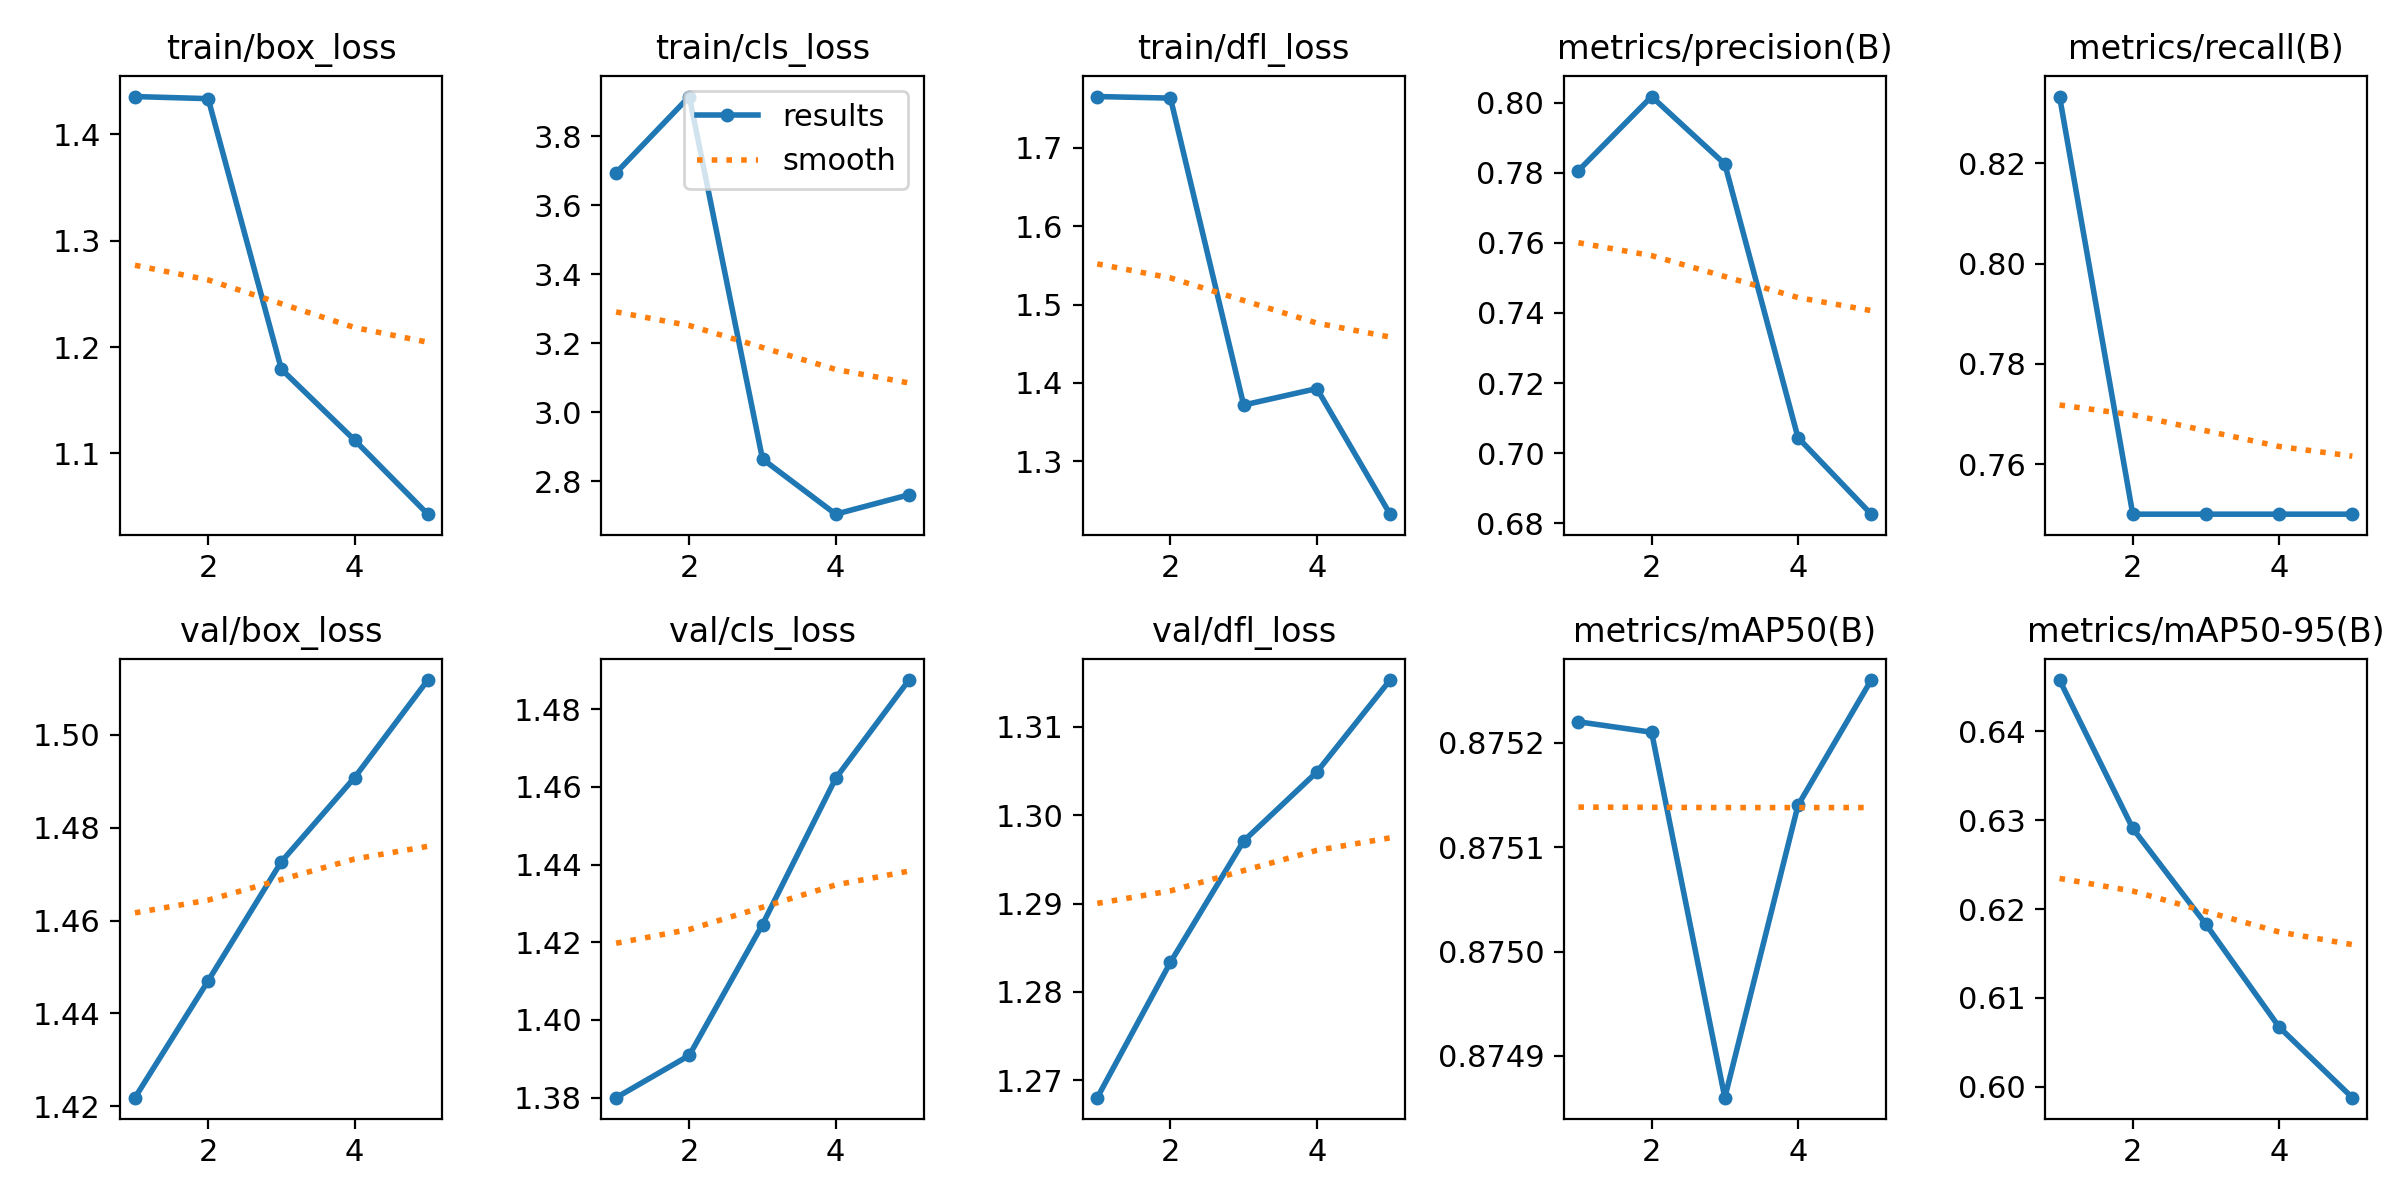

The file beside this chart, header and first rows:
epoch, time, train/box_loss, train/cls_loss, train/dfl_loss, metrics/precision(B), metrics/recall(B), metrics/mAP50(B), metrics/mAP50-95(B), val/box_loss, val/cls_loss, val/dfl_loss, lr/pg0, lr/pg1, lr/pg2, lr/pg3, lr/pg4, lr/pg5, lr/pg6, lr/pg7
1, 19.17, 1.436, 3.694, 1.765, 0.7806, 0.8333, 0.8752, 0.6458, 1.422, 1.38, 1.268, 0, 0, 0, 0, 0, 0, 0, 0
2, 36.68, 1.434, 3.915, 1.763, 0.8018, 0.75, 0.8752, 0.6291, 1.447, 1.391, 1.283, 2.86314e-06, 9.5438e-07, 2.86314e-06, 9.5438e-07, 2.86314e-06, 9.5438e-07, 2.86314e-06, 9.5438e-07
3, 52.85, 1.179, 2.864, 1.372, 0.7825, 0.75, 0.8749, 0.6183, 1.473, 1.425, 1.297, 4.31256e-06, 1.43752e-06, 4.31256e-06, 1.43752e-06, 4.31256e-06, 1.43752e-06, 4.31256e-06, 1.43752e-06
4, 69.04, 1.113, 2.704, 1.393, 0.7044, 0.75, 0.8751, 0.6067, 1.491, 1.462, 1.305, 4.34826e-06, 1.44942e-06, 4.34826e-06, 1.44942e-06, 4.34826e-06, 1.44942e-06, 4.34826e-06, 1.44942e-06
5, 85.26, 1.043, 2.76, 1.233, 0.6826, 0.75, 0.8753, 0.5988, 1.512, 1.488, 1.315, 2.97024e-06, 9.9008e-07, 2.97024e-06, 9.9008e-07, 2.97024e-06, 9.9008e-07, 2.97024e-06, 9.9008e-07
